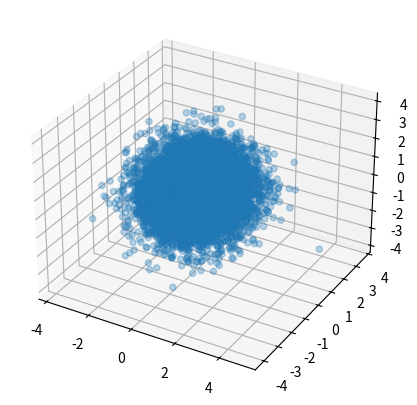

Generate this figure with matplotlib:
import numpy as np
import matplotlib.pyplot as plt
from mpl_toolkits.mplot3d import Axes3D

# import seaborn as sns

if __name__ == '__main__':
    n_dimension = 3
    n_samples = 10000
    mean = np.zeros(n_dimension)
    cov = np.identity(n_dimension)
    x = np.random.multivariate_normal(mean,cov,size=n_samples)

    fig =plt.figure(figsize=[5,5])
    ax = fig.add_subplot(111,projection='3d')
    ax.scatter(x[:,0],x[:,1],x[:,2],alpha=0.3)
    plt.savefig('dimension{}.png'.format(n_dimension))
